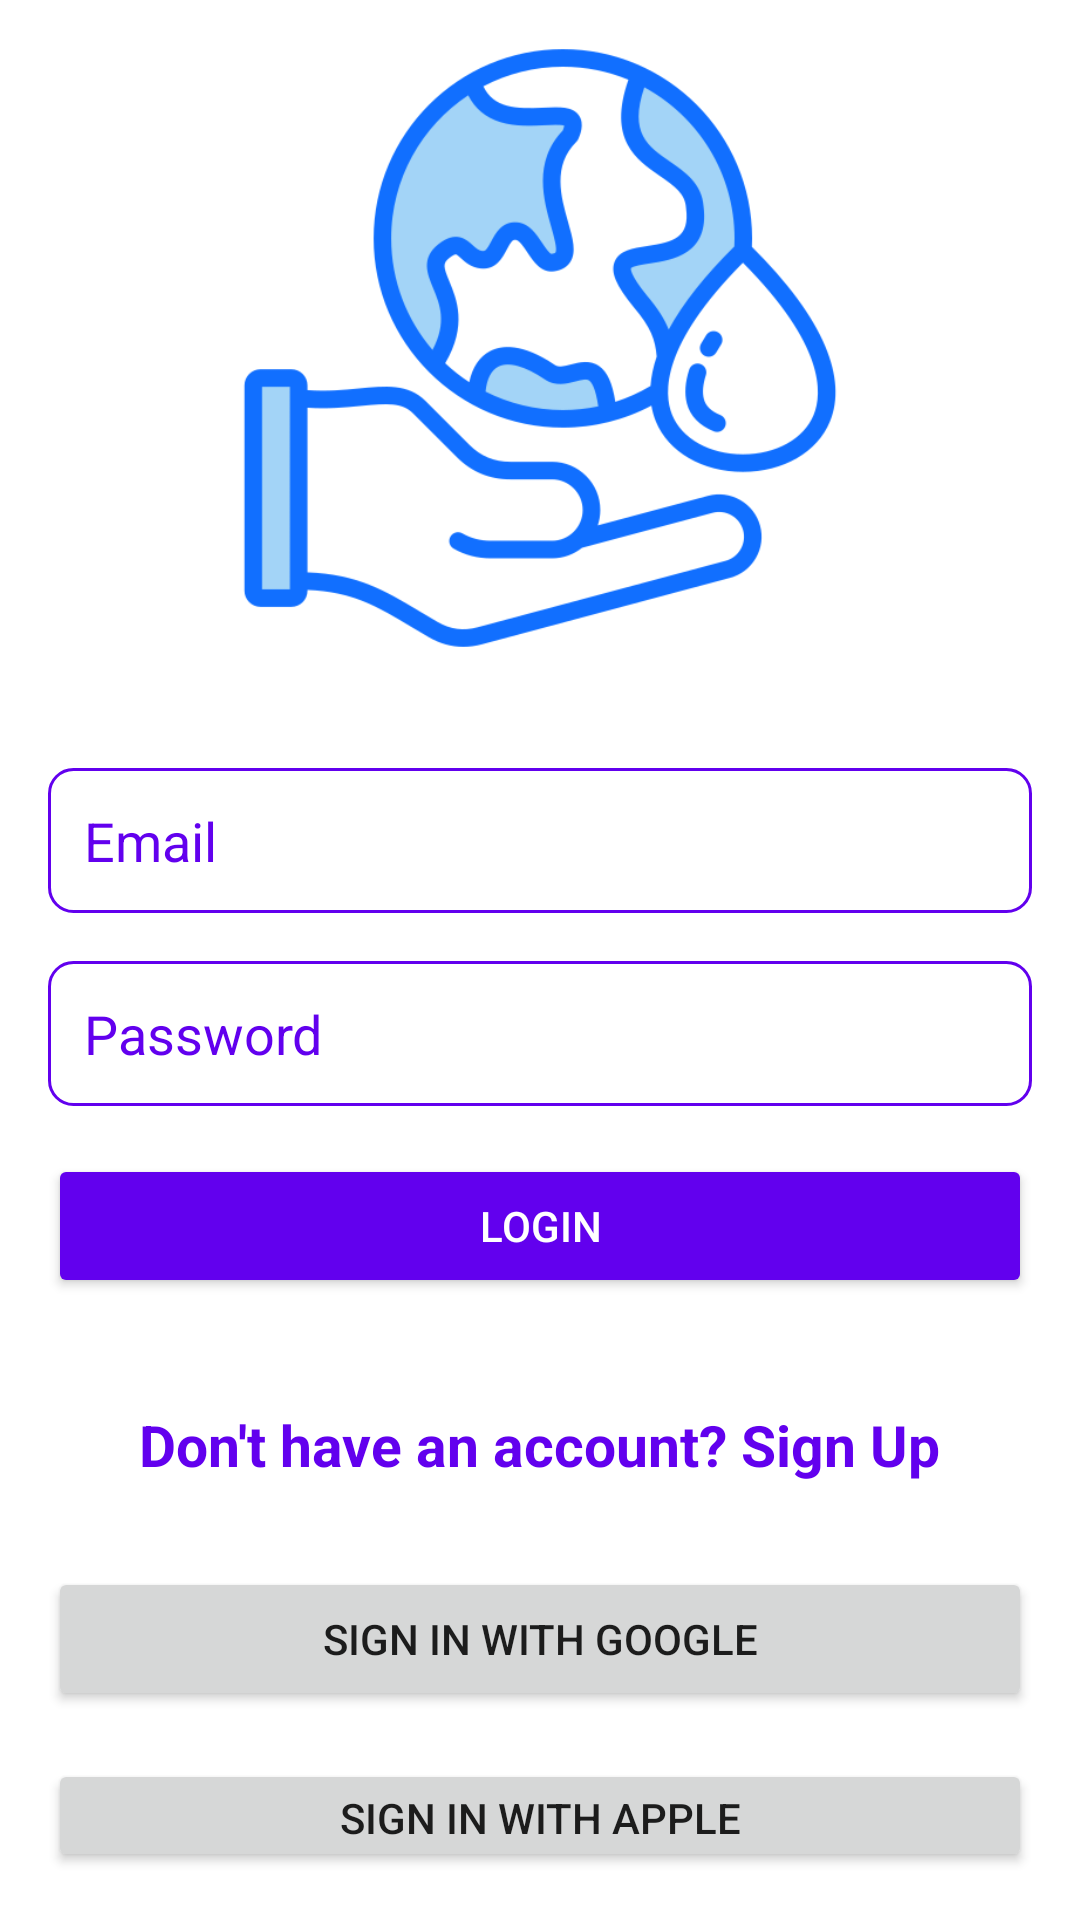

This screen was rendered from an Android layout file. Write that file and the resources it references.
<!-- AndroidManifest.xml: application theme Theme.WaterWise -->
<!-- res/layout/login_activity.xml -->
<RelativeLayout xmlns:android="http://schemas.android.com/apk/res/android"
    xmlns:tools="http://schemas.android.com/tools"
    android:layout_width="match_parent"
    android:layout_height="match_parent"
    android:padding="16dp"
    tools:context=".LoginActivity">

    <ImageView
        android:id="@+id/logo"
        android:layout_width="wrap_content"
        android:layout_height="200dp"
        android:src="@drawable/water"
        android:layout_centerHorizontal="true"
        android:layout_marginBottom="24dp"
        android:contentDescription="@string/app_name"/>

    <EditText
        android:id="@+id/email"
        android:layout_width="match_parent"
        android:layout_height="wrap_content"
        android:hint="Email"
        android:textColorHint="@color/design_default_color_primary"
        android:inputType="textEmailAddress"
        android:textColor="@android:color/black"
        android:layout_below="@id/logo"
        android:layout_marginTop="16dp"
        android:padding="12dp"
        android:background="@drawable/edittext_background"/>

    <EditText
        android:id="@+id/password"
        android:layout_width="match_parent"
        android:layout_height="wrap_content"
        android:hint="Password"
        android:textColorHint="@color/design_default_color_primary"
        android:textColor="@android:color/black"
        android:inputType="textPassword"
        android:layout_below="@id/email"
        android:layout_marginTop="16dp"
        android:padding="12dp"
        android:background="@drawable/edittext_background"/>

    <Button
        android:id="@+id/login"
        android:layout_width="match_parent"
        android:layout_height="wrap_content"
        android:text="Login"
        android:layout_below="@id/password"
        android:layout_marginTop="16dp"
        android:backgroundTint="@color/design_default_color_primary"
        android:textColor="@android:color/white"
        android:padding="12dp"/>

    <TextView
        android:id="@+id/signUpTextView"
        android:layout_width="wrap_content"
        android:layout_height="wrap_content"
        android:text="Don't have an account? Sign Up"
        android:textSize="19sp"
        android:textStyle="bold"
        android:textColor="@color/design_default_color_primary"
        android:layout_below="@id/login"
        android:layout_marginTop="24dp"
        android:layout_centerHorizontal="true"
        android:padding="12dp"
        android:clickable="true"
        android:focusable="true"
        android:contentDescription="Link to Sign Up"/>

    <Button
        android:id="@+id/google"
        android:layout_width="match_parent"
        android:layout_height="wrap_content"
        android:text="Sign In with Google"
        android:layout_below="@id/signUpTextView"
        android:layout_marginTop="16dp"/>

    <Button
        android:id="@+id/apple"
        android:layout_width="match_parent"
        android:layout_height="wrap_content"
        android:text="Sign In with Apple"
        android:layout_below="@id/google"
        android:layout_marginTop="16dp"/>
</RelativeLayout>
<!-- resources referenced by this layout -->
<resources>
  <!-- drawable edittext_background (drawable) -->
  <shape xmlns:android="http://schemas.android.com/apk/res/android">
      <solid android:color="@android:color/white" />
      <corners android:radius="8dp" />
      <stroke android:width="1dp" android:color="@color/design_default_color_primary" />
  </shape>
  <!-- drawable water: png bitmap (drawable, 40494 bytes) -->
  <string name="app_name">WaterWise</string>
  <style name="Theme.WaterWise" parent="Theme.MaterialComponents.DayNight.DarkActionBar">
          
          <item name="colorPrimary">@color/purple_500</item>
          <item name="colorPrimaryVariant">@color/purple_700</item>
          <item name="colorOnPrimary">@color/white</item>
          
          <item name="colorSecondary">@color/teal_200</item>
          <item name="colorSecondaryVariant">@color/teal_700</item>
          <item name="colorOnSecondary">@color/white</item>
          
          <item name="android:statusBarColor">?attr/colorPrimaryVariant</item>
          
      </style>
  <!-- not gathered from this repository: default colours our renderer supplied (Android Studio template values) -->
  <color name="purple_500">#FF6200EE</color>
  <color name="purple_700">#FF3700B3</color>
  <color name="teal_200">#FF03DAC5</color>
  <color name="teal_700">#FF018786</color>
  <color name="white">#FFFFFFFF</color>
</resources>
